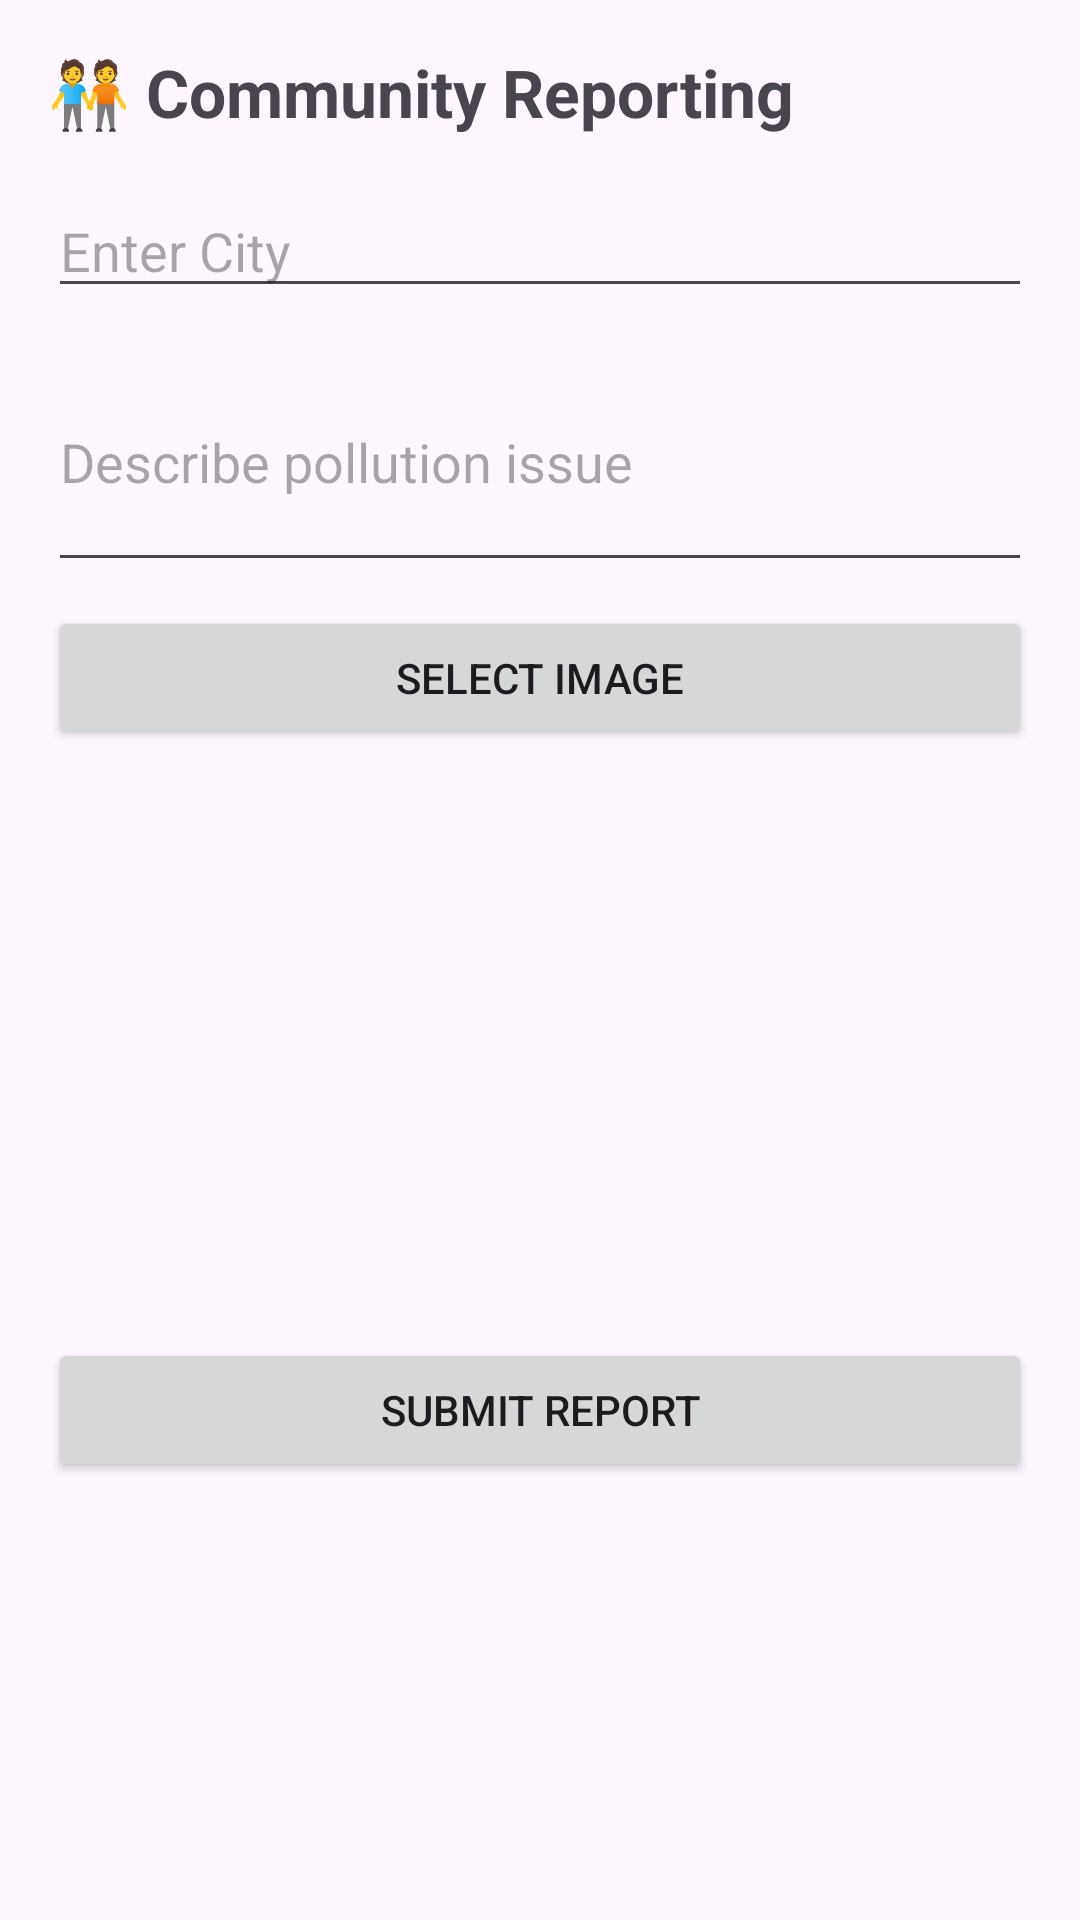

Write the Android layout XML for this screen, with the resource values it uses.
<!-- AndroidManifest.xml: application theme Theme.EcoTrack -->
<!-- res/layout/activity_community.xml -->
<?xml version="1.0" encoding="utf-8"?>
<LinearLayout xmlns:android="http://schemas.android.com/apk/res/android"
    xmlns:card_view="http://schemas.android.com/apk/res-auto"
    android:layout_width="match_parent"
    android:layout_height="match_parent"
    android:orientation="vertical"
    android:padding="16dp">

    <TextView
        android:layout_width="wrap_content"
        android:layout_height="wrap_content"
        android:text="🧑‍🤝‍🧑 Community Reporting"
        android:textSize="22sp"
        android:textStyle="bold"
        android:layout_marginBottom="16dp"/>

    <EditText
        android:id="@+id/etReportCity"
        android:layout_width="match_parent"
        android:layout_height="wrap_content"
        android:hint="Enter City"/>

    <EditText
        android:id="@+id/etReportDescription"
        android:layout_width="match_parent"
        android:layout_height="wrap_content"
        android:hint="Describe pollution issue"
        android:minLines="3"
        android:layout_marginTop="8dp"/>

    <Button
        android:id="@+id/btnSelectImage"
        android:layout_width="match_parent"
        android:layout_height="wrap_content"
        android:text="Select Image"
        android:layout_marginTop="8dp"/>

    <ImageView
        android:id="@+id/imgPreview"
        android:layout_width="match_parent"
        android:layout_height="180dp"
        android:scaleType="centerCrop"
        android:layout_marginTop="8dp"/>

    <Button
        android:id="@+id/btnSubmitReport"
        android:layout_width="match_parent"
        android:layout_height="wrap_content"
        android:text="Submit Report"
        android:layout_marginTop="8dp"/>

    <androidx.recyclerview.widget.RecyclerView
        android:id="@+id/recyclerReports"
        android:layout_width="match_parent"
        android:layout_height="0dp"
        android:layout_weight="1"
        android:layout_marginTop="16dp"/>

</LinearLayout>
<!-- resources referenced by this layout -->
<resources>
  <style name="Theme.EcoTrack" parent="Theme.Material3.DayNight.NoActionBar">
          <item name="colorPrimary">@color/primaryGreen</item>
          <item name="colorSecondary">@color/secondaryTeal</item>
          <item name="android:statusBarColor">@color/primaryGreen</item>
      </style>
  <color name="primaryGreen">#2E7D32</color>
  <color name="secondaryTeal">#00897B</color>
</resources>
